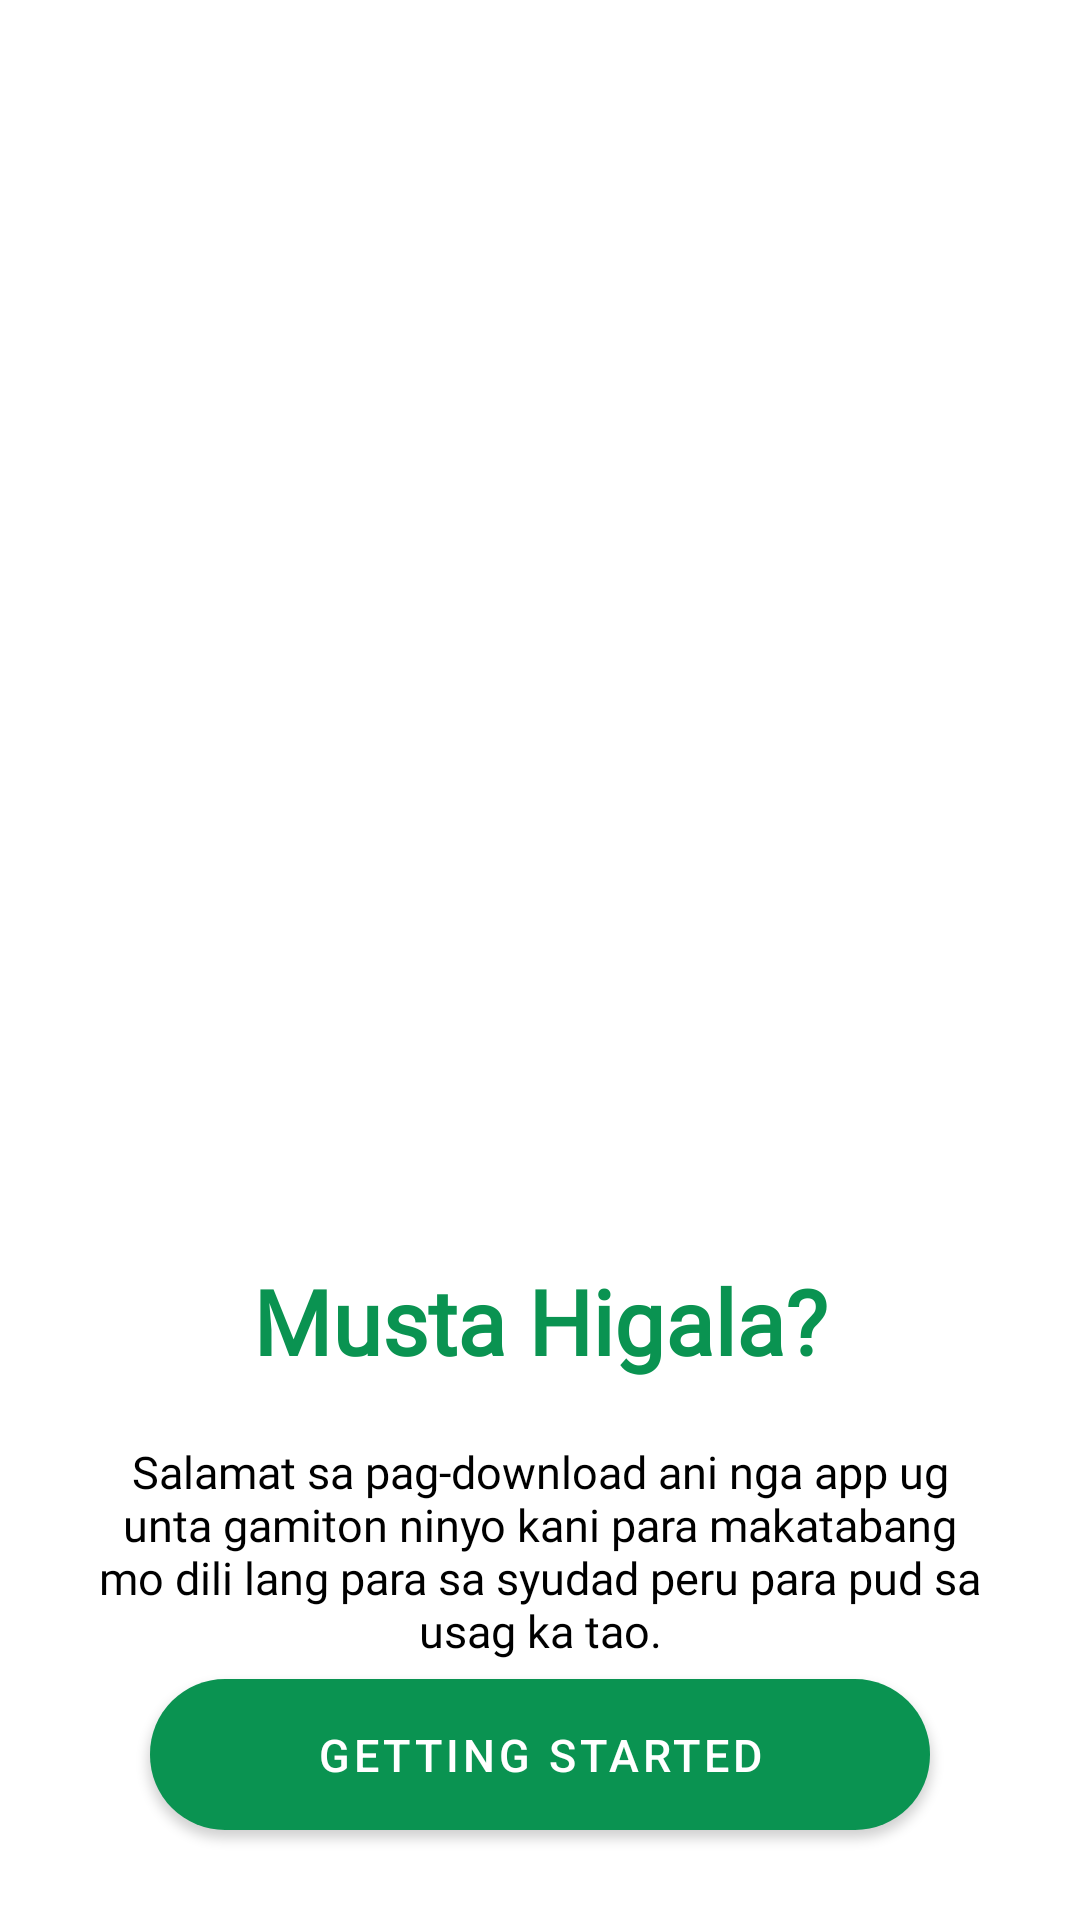

Android layout source for this screen:
<!-- AndroidManifest.xml: application theme Theme.MaterialComponents.NoActionBar -->
<!-- res/layout/activity_getting_started.xml -->
<?xml version="1.0" encoding="utf-8"?>
<LinearLayout xmlns:android="http://schemas.android.com/apk/res/android"
    xmlns:app="http://schemas.android.com/apk/res-auto"
    xmlns:tools="http://schemas.android.com/tools"
    android:layout_width="match_parent"
    android:layout_height="match_parent"
    android:orientation="vertical"
    android:background="@color/white"
    app:flow_horizontalAlign="center"
    tools:context=".onboarding.getting_started">

    <ImageView
        android:layout_width="match_parent"
        android:layout_height="300dp"
        android:layout_marginTop="70dp"
        android:padding="15dp"
        android:src="@drawable/icon"/>

    <TextView
        android:layout_width="match_parent"
        android:layout_height="wrap_content"
        android:layout_marginTop="50dp"
        android:fontFamily="@font/poppins_semibold"
        android:text="Musta Higala?"
        android:textAlignment="center"
        android:textColor="@color/green"
        android:textSize="30sp"
        android:textStyle="bold" />

    <TextView
        android:layout_width="match_parent"
        android:layout_height="wrap_content"
        android:layout_marginHorizontal="30dp"
        android:text="@string/startDesc"
        android:fontFamily="@font/pregular"
        android:layout_marginTop="20dp"
        android:textAlignment="center"
        android:textColor="@color/black"
        android:textSize="15sp"/>

    <com.google.android.material.button.MaterialButton
        android:id="@+id/startButton"
        android:layout_width="match_parent"
        android:layout_height="wrap_content"
        android:text="Getting Started"
        android:textSize="15sp"
        android:textColor="@color/white"
        android:padding="15dp"
        app:backgroundTint="@color/green"
        app:cornerRadius="25dp"
        android:layout_marginHorizontal="50dp" />


</LinearLayout>
<!-- resources referenced by this layout -->
<resources>
  <color name="black">#FF000000</color>
  <color name="green">#0A9351</color>
  <color name="white">#FFFFFFFF</color>
  <string name="startDesc">Salamat sa pag-download ani nga app ug unta gamiton ninyo kani para makatabang
          mo dili lang para sa syudad peru para pud sa usag ka tao.</string>
</resources>
